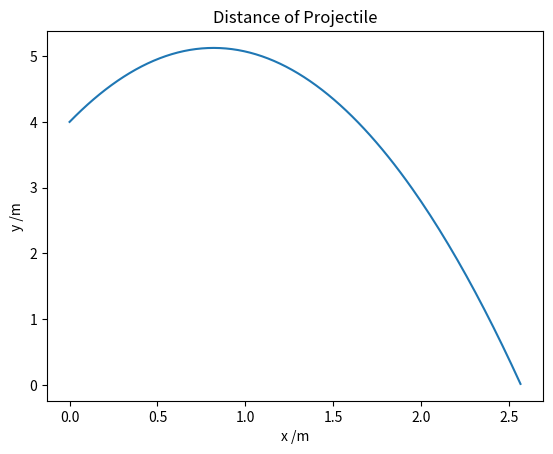

Source code (Python):
import numpy as np
import matplotlib.pyplot as plt

class Projectile():
    def __init__(self, launchAngle, gravity, launchSpeed, launchHeight) -> None:
        self.launchAngle = launchAngle * np.pi/180
        self.g = gravity       
        self.ux, self.uy = self.resolve(launchSpeed)
        self.h = launchHeight
        self.ypos = []
        self.xpos = []

    def resolve(self, u):
        uy = np.round(np.sin(self.launchAngle) * u, 2)
        ux = np.round(np.cos(self.launchAngle) * u, 2)
        return(ux, uy)

    def suvat(self, time: float):
        s = self.uy * time - (self.g * time**2)/2 + self.h
        if s >= 0:
            self.ypos.append(s)
            return time
        else:
            return None
        
    def xCoords(self, time):
        self.xpos.append(self.ux * time)

TIMEPERIOD = 0.01


mod = Projectile(70, 9.81, 5, 4)
print(mod.ux)
print(mod.uy)


time = 0

time = mod.suvat(time) 

while time != None:
    mod.xCoords(time)
    time += TIMEPERIOD
    time = mod.suvat(time) 
      
    print(time)


print(mod.ypos)
print(mod.xpos)

print(len(mod.xpos), "," , len(mod.ypos))

plt.plot(mod.xpos, mod.ypos)
plt.title("Distance of Projectile")
plt.xlabel("x /m")
plt.ylabel("y /m")
plt.show()
